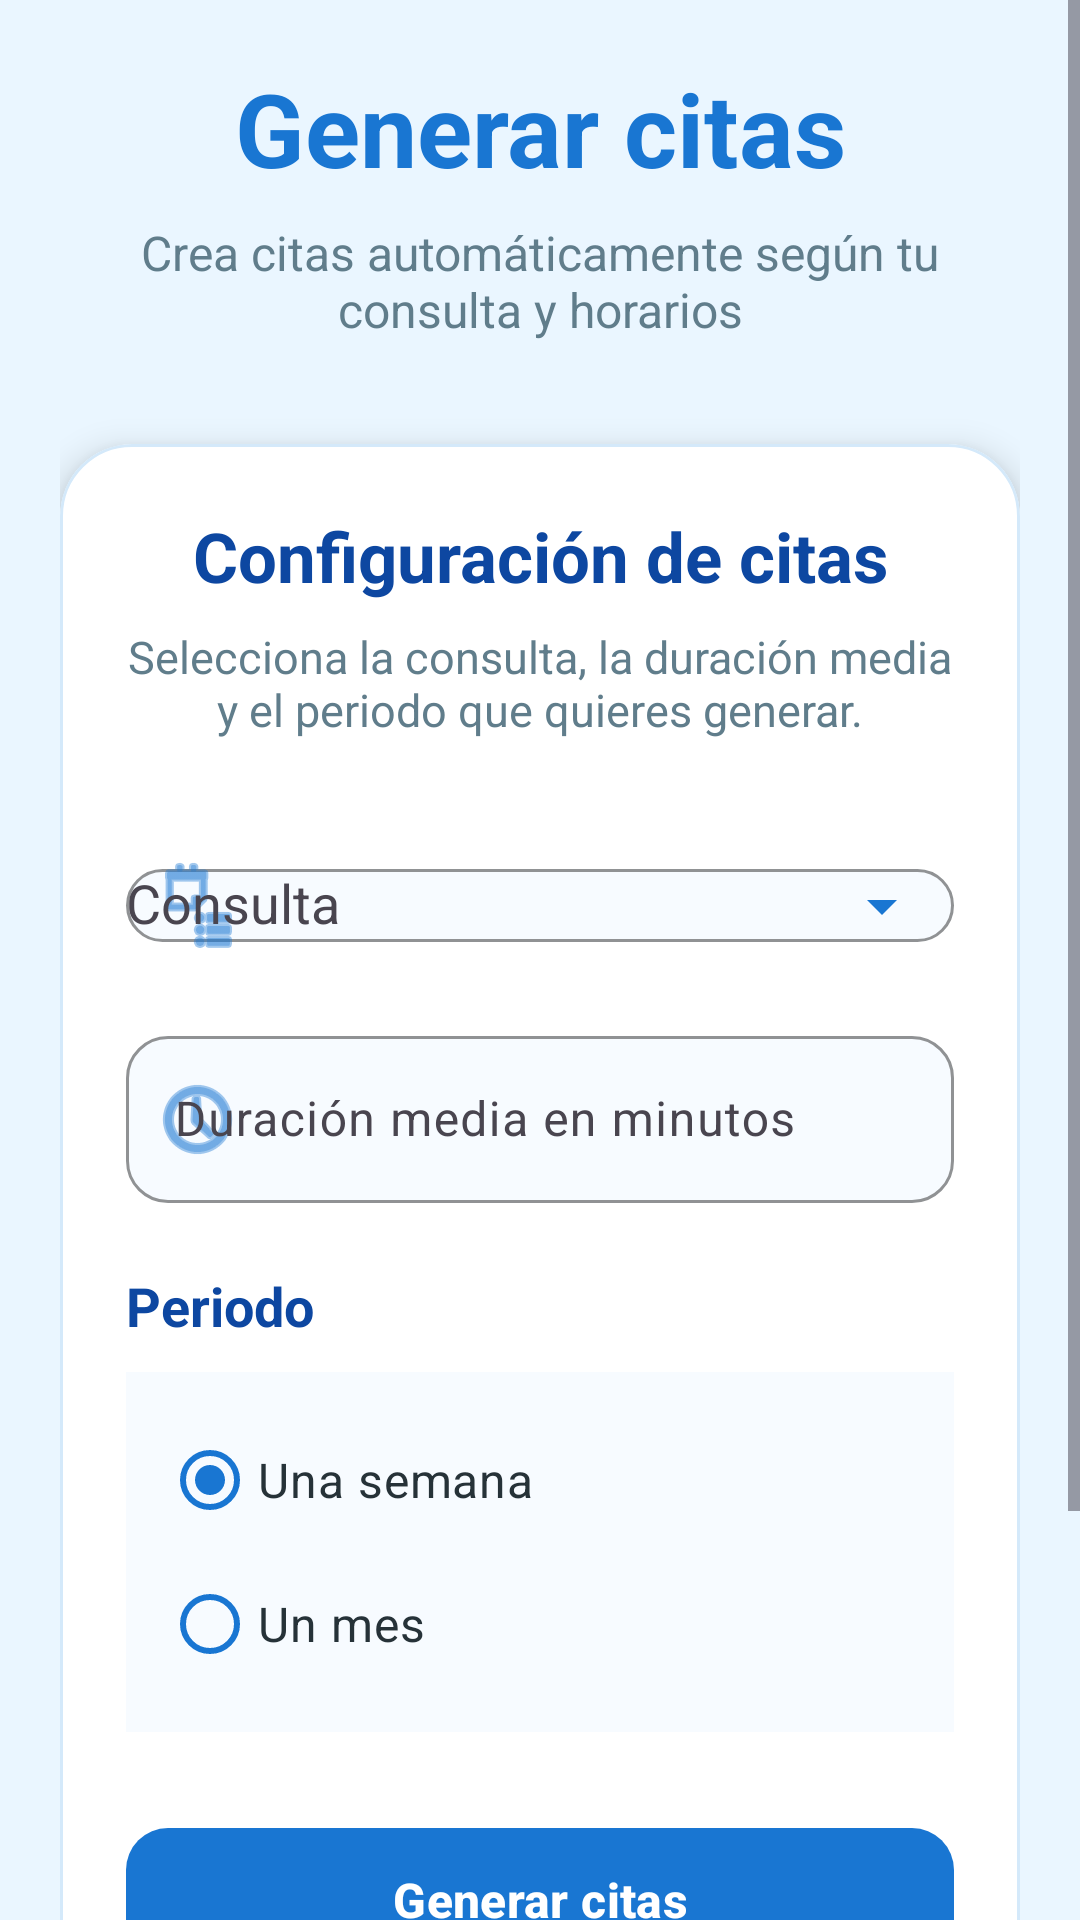

The Android layout XML behind this screen, and the referenced resources:
<!-- AndroidManifest.xml: application theme Theme.Idoctor -->
<!-- res/layout/activity_generar_citas.xml -->
<?xml version="1.0" encoding="utf-8"?>
<ScrollView xmlns:android="http://schemas.android.com/apk/res/android"
    xmlns:app="http://schemas.android.com/apk/res-auto"
    android:layout_width="match_parent"
    android:layout_height="match_parent"
    android:background="#EAF6FF"
    android:fillViewport="true">

    <LinearLayout
        android:layout_width="match_parent"
        android:layout_height="match_parent"
        android:gravity="center"
        android:orientation="vertical"
        android:padding="20dp">

        <TextView
            android:layout_width="match_parent"
            android:layout_height="wrap_content"
            android:gravity="center"
            android:text="Generar citas"
            android:textColor="#1976D2"
            android:textSize="34sp"
            android:textStyle="bold" />

        <TextView
            android:layout_width="match_parent"
            android:layout_height="wrap_content"
            android:layout_marginTop="8dp"
            android:gravity="center"
            android:text="Crea citas automáticamente según tu consulta y horarios"
            android:textColor="#607D8B"
            android:textSize="16sp" />

        <com.google.android.material.card.MaterialCardView
            android:layout_width="match_parent"
            android:layout_height="wrap_content"
            android:layout_marginTop="34dp"
            app:cardBackgroundColor="#FFFFFF"
            app:cardCornerRadius="24dp"
            app:cardElevation="7dp"
            app:strokeColor="#D4E9FA"
            app:strokeWidth="1dp">

            <LinearLayout
                android:layout_width="match_parent"
                android:layout_height="wrap_content"
                android:orientation="vertical"
                android:padding="22dp">

                <TextView
                    android:layout_width="match_parent"
                    android:layout_height="wrap_content"
                    android:gravity="center"
                    android:text="Configuración de citas"
                    android:textColor="#0D47A1"
                    android:textSize="23sp"
                    android:textStyle="bold" />

                <TextView
                    android:layout_width="match_parent"
                    android:layout_height="wrap_content"
                    android:layout_marginTop="8dp"
                    android:gravity="center"
                    android:text="Selecciona la consulta, la duración media y el periodo que quieres generar."
                    android:textColor="#607D8B"
                    android:textSize="15sp" />

                <com.google.android.material.textfield.TextInputLayout
                    android:layout_width="match_parent"
                    android:layout_height="wrap_content"
                    android:layout_marginTop="26dp"
                    android:hint="Consulta"
                    app:boxBackgroundColor="#F7FBFF"
                    app:boxBackgroundMode="outline"
                    app:boxCornerRadiusBottomEnd="14dp"
                    app:boxCornerRadiusBottomStart="14dp"
                    app:boxCornerRadiusTopEnd="14dp"
                    app:boxCornerRadiusTopStart="14dp"
                    app:boxStrokeColor="#1976D2"
                    app:endIconMode="dropdown_menu"
                    app:endIconTint="#1976D2"
                    app:hintTextColor="#1976D2"
                    app:startIconDrawable="@android:drawable/ic_menu_agenda"
                    app:startIconTint="#1976D2">

                    <AutoCompleteTextView
                        android:id="@+id/spConsultas"
                        android:layout_width="match_parent"
                        android:layout_height="wrap_content"
                        android:inputType="none"
                        android:textColor="#263238"
                        android:textColorHint="#90A4AE" />

                </com.google.android.material.textfield.TextInputLayout>

                <com.google.android.material.textfield.TextInputLayout
                    android:layout_width="match_parent"
                    android:layout_height="wrap_content"
                    android:layout_marginTop="14dp"
                    android:hint="Duración media en minutos"
                    app:boxBackgroundColor="#F7FBFF"
                    app:boxBackgroundMode="outline"
                    app:boxCornerRadiusBottomEnd="14dp"
                    app:boxCornerRadiusBottomStart="14dp"
                    app:boxCornerRadiusTopEnd="14dp"
                    app:boxCornerRadiusTopStart="14dp"
                    app:boxStrokeColor="#1976D2"
                    app:hintTextColor="#1976D2"
                    app:startIconDrawable="@android:drawable/ic_menu_recent_history"
                    app:startIconTint="#1976D2">

                    <com.google.android.material.textfield.TextInputEditText
                        android:id="@+id/edtDuracion"
                        android:layout_width="match_parent"
                        android:layout_height="wrap_content"
                        android:inputType="number"
                        android:textColor="#263238"
                        android:textColorHint="#90A4AE" />

                </com.google.android.material.textfield.TextInputLayout>

                <TextView
                    android:layout_width="match_parent"
                    android:layout_height="wrap_content"
                    android:layout_marginTop="22dp"
                    android:text="Periodo"
                    android:textColor="#0D47A1"
                    android:textSize="18sp"
                    android:textStyle="bold" />

                <RadioGroup
                    android:id="@+id/rgPeriodo"
                    android:layout_width="match_parent"
                    android:layout_height="wrap_content"
                    android:layout_marginTop="10dp"
                    android:background="#F7FBFF"
                    android:orientation="vertical"
                    android:padding="12dp">

                    <com.google.android.material.radiobutton.MaterialRadioButton
                        android:id="@+id/rbSemana"
                        android:layout_width="match_parent"
                        android:layout_height="wrap_content"
                        android:checked="true"
                        android:text="Una semana"
                        android:textColor="#263238"
                        android:textSize="16sp"
                        app:buttonTint="#1976D2" />

                    <com.google.android.material.radiobutton.MaterialRadioButton
                        android:id="@+id/rbMes"
                        android:layout_width="match_parent"
                        android:layout_height="wrap_content"
                        android:text="Un mes"
                        android:textColor="#263238"
                        android:textSize="16sp"
                        app:buttonTint="#1976D2" />

                </RadioGroup>

                <com.google.android.material.button.MaterialButton
                    android:id="@+id/btnGenerarCitas"
                    android:layout_width="match_parent"
                    android:layout_height="56dp"
                    android:layout_marginTop="28dp"
                    android:text="Generar citas"
                    android:textAllCaps="false"
                    android:textColor="#FFFFFF"
                    android:textSize="16sp"
                    android:textStyle="bold"
                    app:backgroundTint="#1976D2"
                    app:cornerRadius="14dp" />

                <com.google.android.material.button.MaterialButton
                    android:id="@+id/btnVolver"
                    android:layout_width="match_parent"
                    android:layout_height="56dp"
                    android:layout_marginTop="14dp"
                    android:text="Volver"
                    android:textAllCaps="false"
                    android:textColor="#1976D2"
                    android:textSize="16sp"
                    android:textStyle="bold"
                    app:backgroundTint="#FFFFFF"
                    app:cornerRadius="14dp"
                    app:strokeColor="#1976D2"
                    app:strokeWidth="2dp"
                    android:layout_marginBottom="40dp"/>

            </LinearLayout>

        </com.google.android.material.card.MaterialCardView>

    </LinearLayout>

</ScrollView>
<!-- resources referenced by this layout -->
<resources>
  <style name="Theme.Idoctor" parent="Base.Theme.Idoctor" />
  <style name="Base.Theme.Idoctor" parent="Theme.Material3.DayNight.NoActionBar">
          
          
      </style>
</resources>
